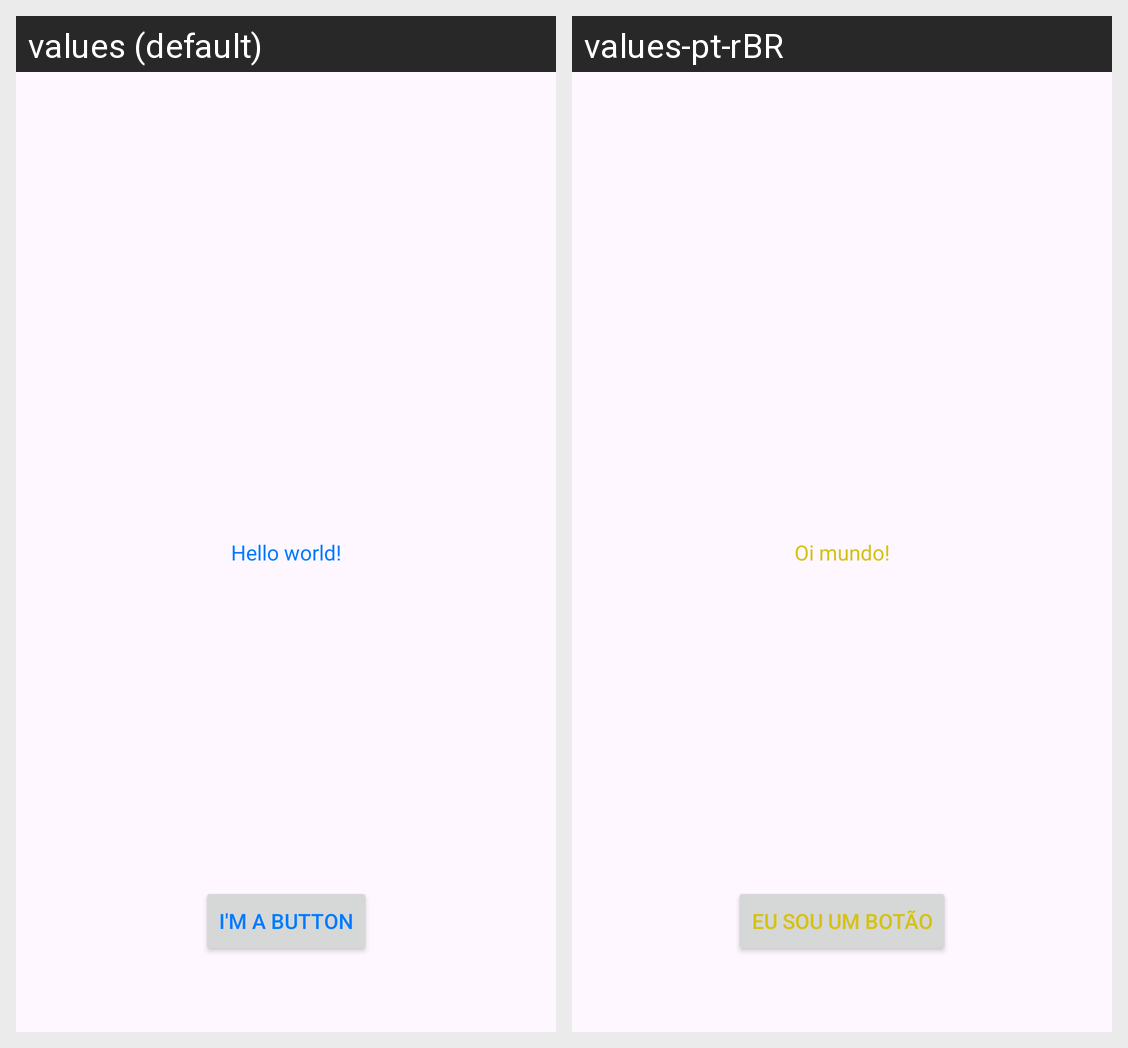

This grid shows one Android layout under two languages. Give, for every string resource on the screen, its name, the default text and each shown locale's text.
Android screen res/layout/activity_main.xml rendered under 2 locales, left to right: values (default), values-pt-rBR. Device: Nexus 5 (rendered at 1080×1920; each locale shown at half size, 540×960, under a caption strip naming it); theme Theme.LucasAndroidLabs.
Strings drawn on this screen, with the default value and each locale's value (text and hints the layout hard-codes, and strings that could not be matched under every locale, appear in the picture but are not listed):

hello_message
  values: Hello world!
  values-pt-rBR: Oi mundo!

button_message
  values: I'm a button
  values-pt-rBR: Eu sou um botão
